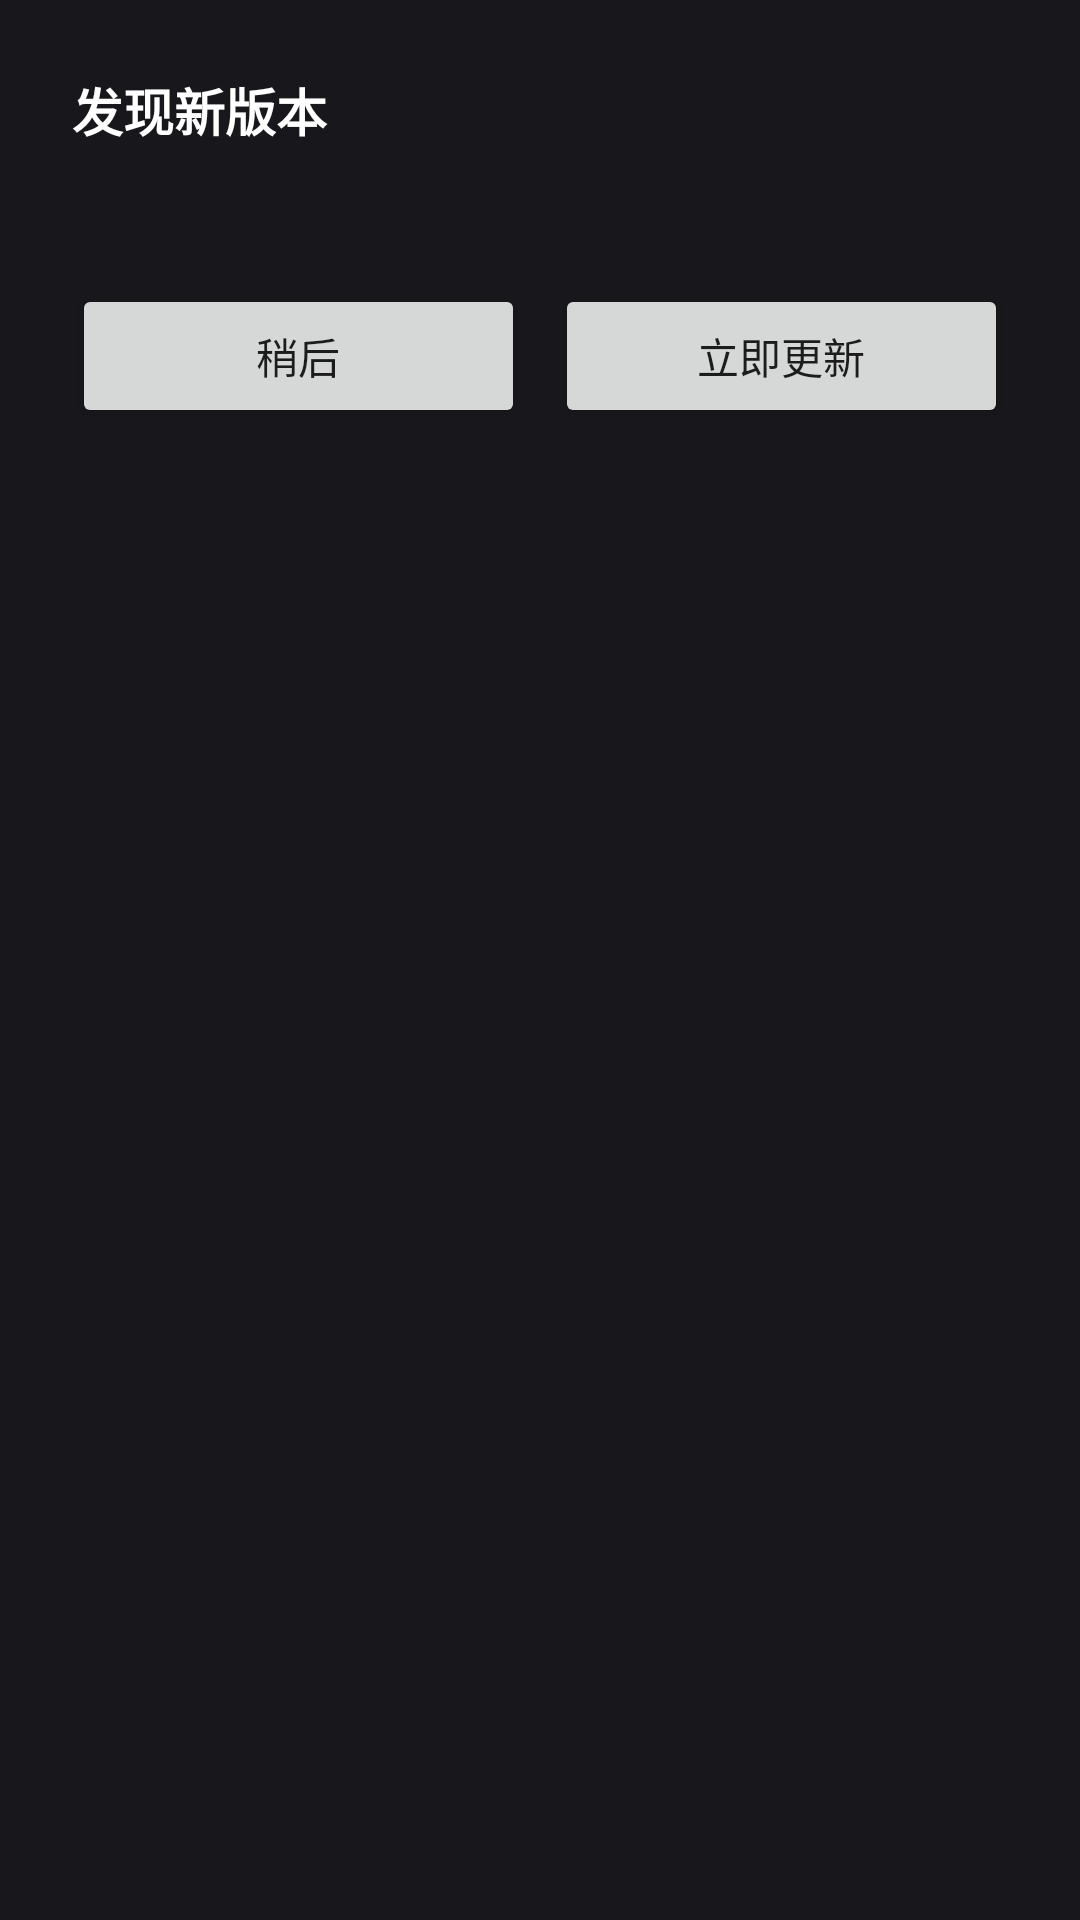

Write the Android layout XML for this screen, with the resource values it uses.
<!-- AndroidManifest.xml: application theme Theme.Zilizili -->
<!-- res/layout/dialog_update.xml -->
<?xml version="1.0" encoding="utf-8"?>
<LinearLayout xmlns:android="http://schemas.android.com/apk/res/android"
    android:layout_width="match_parent"
    android:layout_height="wrap_content"
    android:background="#FF18181C"
    android:orientation="vertical"
    android:padding="24dp">

    <TextView
        android:id="@+id/tvTitle"
        android:layout_width="match_parent"
        android:layout_height="wrap_content"
        android:text="发现新版本"
        android:textColor="#FFFFFF"
        android:textSize="17sp"
        android:textStyle="bold" />

    <TextView
        android:id="@+id/tvChangelog"
        android:layout_width="match_parent"
        android:layout_height="wrap_content"
        android:layout_marginTop="10dp"
        android:lineSpacingExtra="2dp"
        android:textColor="#BBBBBB"
        android:textSize="13sp" />

    <ProgressBar
        android:id="@+id/pbUpdate"
        style="?android:attr/progressBarStyleHorizontal"
        android:layout_width="match_parent"
        android:layout_height="wrap_content"
        android:layout_marginTop="16dp"
        android:max="100"
        android:visibility="gone" />

    <TextView
        android:id="@+id/tvUpdatePercent"
        android:layout_width="match_parent"
        android:layout_height="wrap_content"
        android:layout_marginTop="6dp"
        android:gravity="end"
        android:textColor="#AAAAAA"
        android:textSize="12sp"
        android:visibility="gone" />

    <LinearLayout
        android:id="@+id/btnRow"
        android:layout_width="match_parent"
        android:layout_height="wrap_content"
        android:layout_marginTop="18dp"
        android:orientation="horizontal">

        <Button
            android:id="@+id/btnLater"
            android:layout_width="0dp"
            android:layout_height="wrap_content"
            android:layout_weight="1"
            android:text="稍后" />

        <Button
            android:id="@+id/btnUpdate"
            android:layout_width="0dp"
            android:layout_height="wrap_content"
            android:layout_marginStart="10dp"
            android:layout_weight="1"
            android:text="立即更新" />

    </LinearLayout>

</LinearLayout>
<!-- resources referenced by this layout -->
<resources>
  <style name="Theme.Zilizili" parent="Theme.AppCompat.Light.NoActionBar">
          <item name="android:windowBackground">@android:color/black</item>
          <item name="android:statusBarColor">@android:color/black</item>
          <item name="android:navigationBarColor">@android:color/black</item>
          <item name="android:windowLightStatusBar" tools:targetApi="23">false</item>
          <item name="android:windowNoTitle">true</item>
          <item name="android:windowFullscreen">true</item>
      </style>
</resources>
